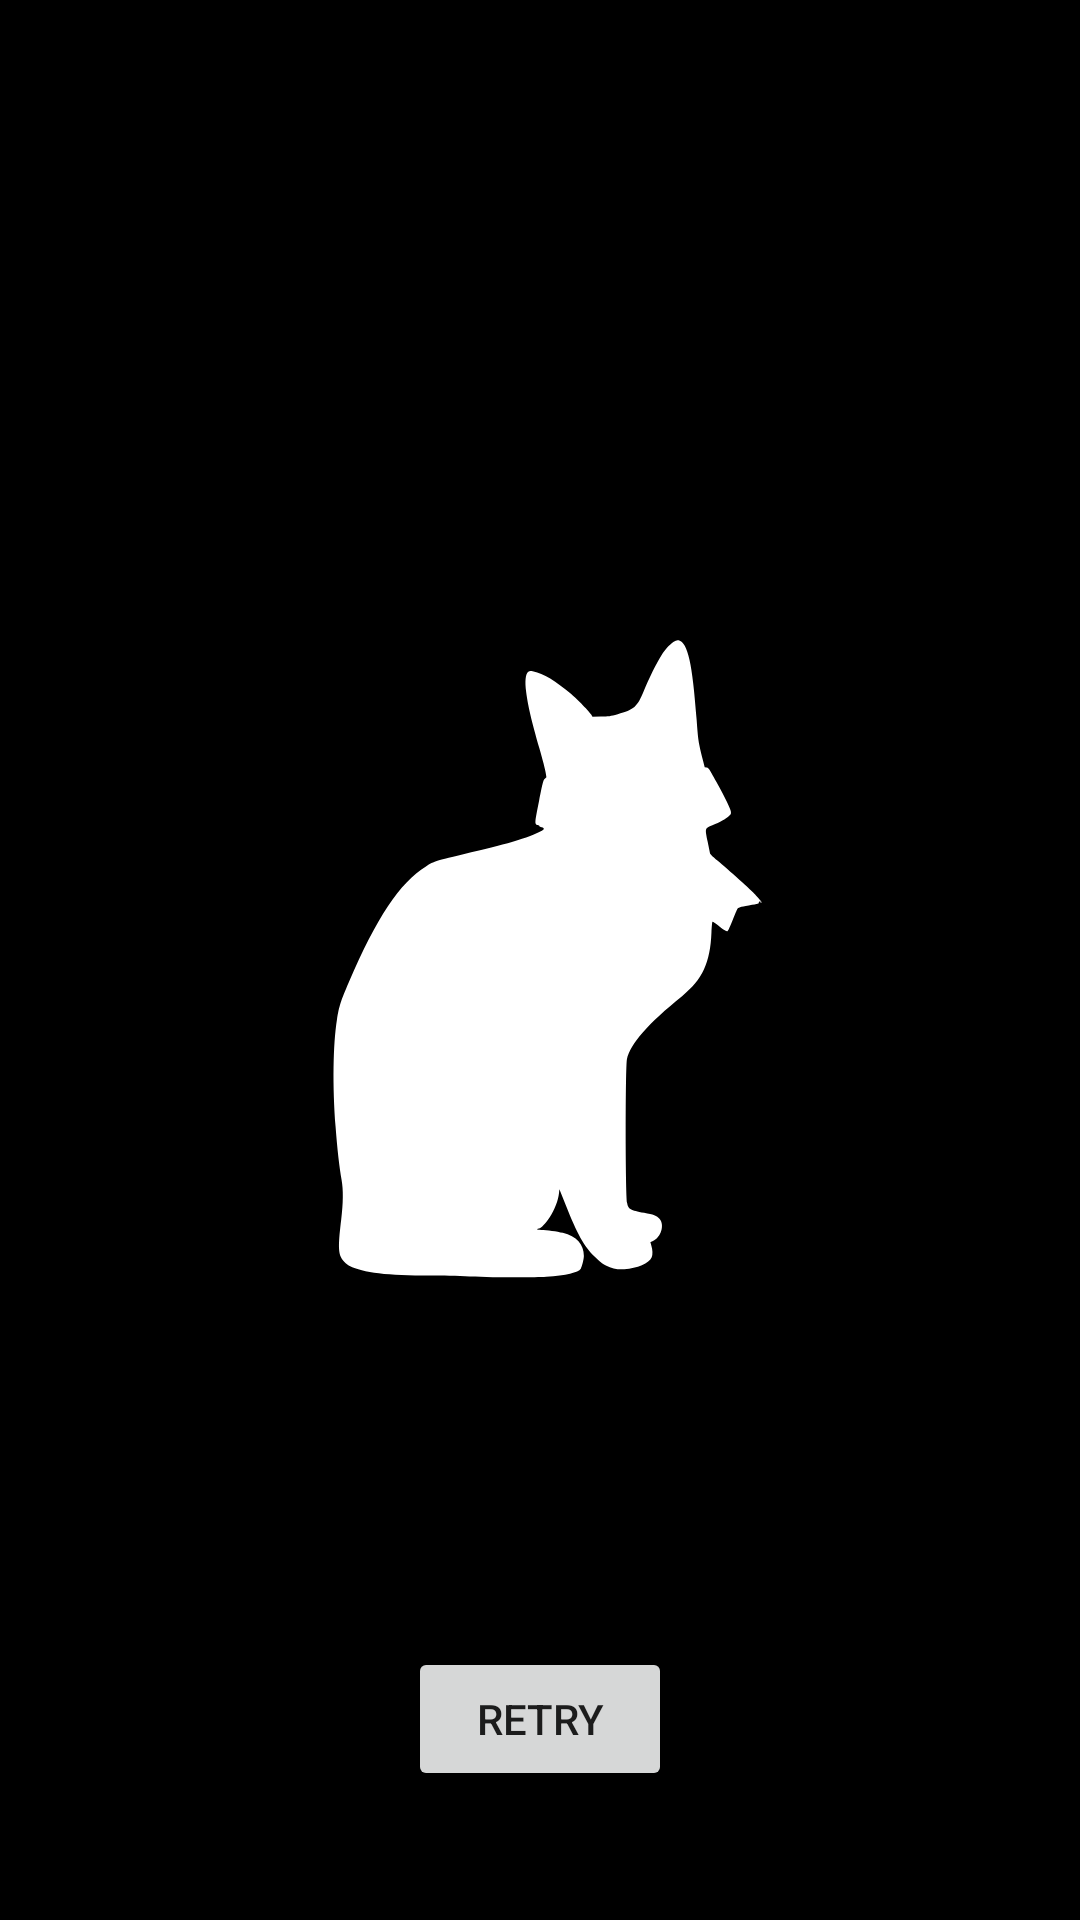

Reconstruct the res/layout file that produces this screen, plus the resources it refers to.
<!-- AndroidManifest.xml: activity theme AppTheme.Launch -->
<!-- res/layout/activity_main.xml -->
<?xml version="1.0" encoding="utf-8"?>

<androidx.constraintlayout.widget.ConstraintLayout xmlns:android="http://schemas.android.com/apk/res/android"
    xmlns:tools="http://schemas.android.com/tools"
    android:layout_width="match_parent"
    android:layout_height="match_parent"
    xmlns:app="http://schemas.android.com/apk/res-auto"
    tools:context=".ui.MainActivity">

    <androidx.recyclerview.widget.RecyclerView
        android:id="@+id/recycler_news"
        android:layout_width="match_parent"
        android:layout_height="match_parent"/>

    <ProgressBar
        style="@style/MyProgressBar"
        android:id="@+id/progressbar"
        android:layout_width="wrap_content"
        android:layout_height="wrap_content"
        app:layout_constraintTop_toTopOf="parent"
        app:layout_constraintBottom_toBottomOf="parent"
        app:layout_constraintStart_toStartOf="parent"
        app:layout_constraintEnd_toEndOf="parent"/>

    <Button
        android:id="@+id/retry"
        android:layout_width="wrap_content"
        android:layout_height="wrap_content"
        android:text="@string/retry"
        android:layout_marginBottom="8dp"
        app:layout_constraintBottom_toTopOf="@+id/error"
        app:layout_constraintEnd_toEndOf="parent"
        app:layout_constraintStart_toStartOf="parent" />

    <TextView
        android:id="@+id/error"
        android:layout_width="wrap_content"
        android:layout_height="wrap_content"
        android:text="@string/error"
        android:textAppearance="?attr/textAppearanceBody2"
        android:layout_marginBottom="16dp"
        app:layout_constraintBottom_toBottomOf="parent"
        app:layout_constraintEnd_toEndOf="parent"
        app:layout_constraintStart_toStartOf="parent" />

</androidx.constraintlayout.widget.ConstraintLayout>
<!-- resources referenced by this layout -->
<resources>
  <string name="retry">Retry</string>
  <style name="AppTheme.Launch" parent="AppTheme">
          <item name="android:windowBackground">@drawable/splash</item>
          <item name="android:statusBarColor">@color/black</item>
      </style>
  <style name="AppTheme" parent="Theme.MaterialComponents.DayNight.NoActionBar">
          <item name="colorPrimary">@color/white</item>
          <item name="colorPrimaryVariant">@color/black</item>
          <item name="colorOnPrimary">@color/white</item>
          <item name="colorSecondary">@color/black</item>
          <item name="colorSecondaryVariant">@color/teal_700</item>
          <item name="colorOnSecondary">@color/black</item>
          <item name="android:windowLightStatusBar">true</item>
          <item name="android:statusBarColor">@color/white</item>
      </style>
  <!-- drawable splash (drawable) -->
  <?xml version="1.0" encoding="utf-8"?>
  
  <layer-list xmlns:android="http://schemas.android.com/apk/res/android">
      <item android:drawable="@color/black"/>
      <item android:drawable="@drawable/ic_logo"
          android:gravity="center"/>
  </layer-list>
  <color name="black">#FF000000</color>
  <color name="white">#FFFFFFFF</color>
  <color name="teal_700">#FF018786</color>
  <!-- drawable ic_logo: vector/xml drawable (drawable, 2431 chars, omitted) -->
</resources>
